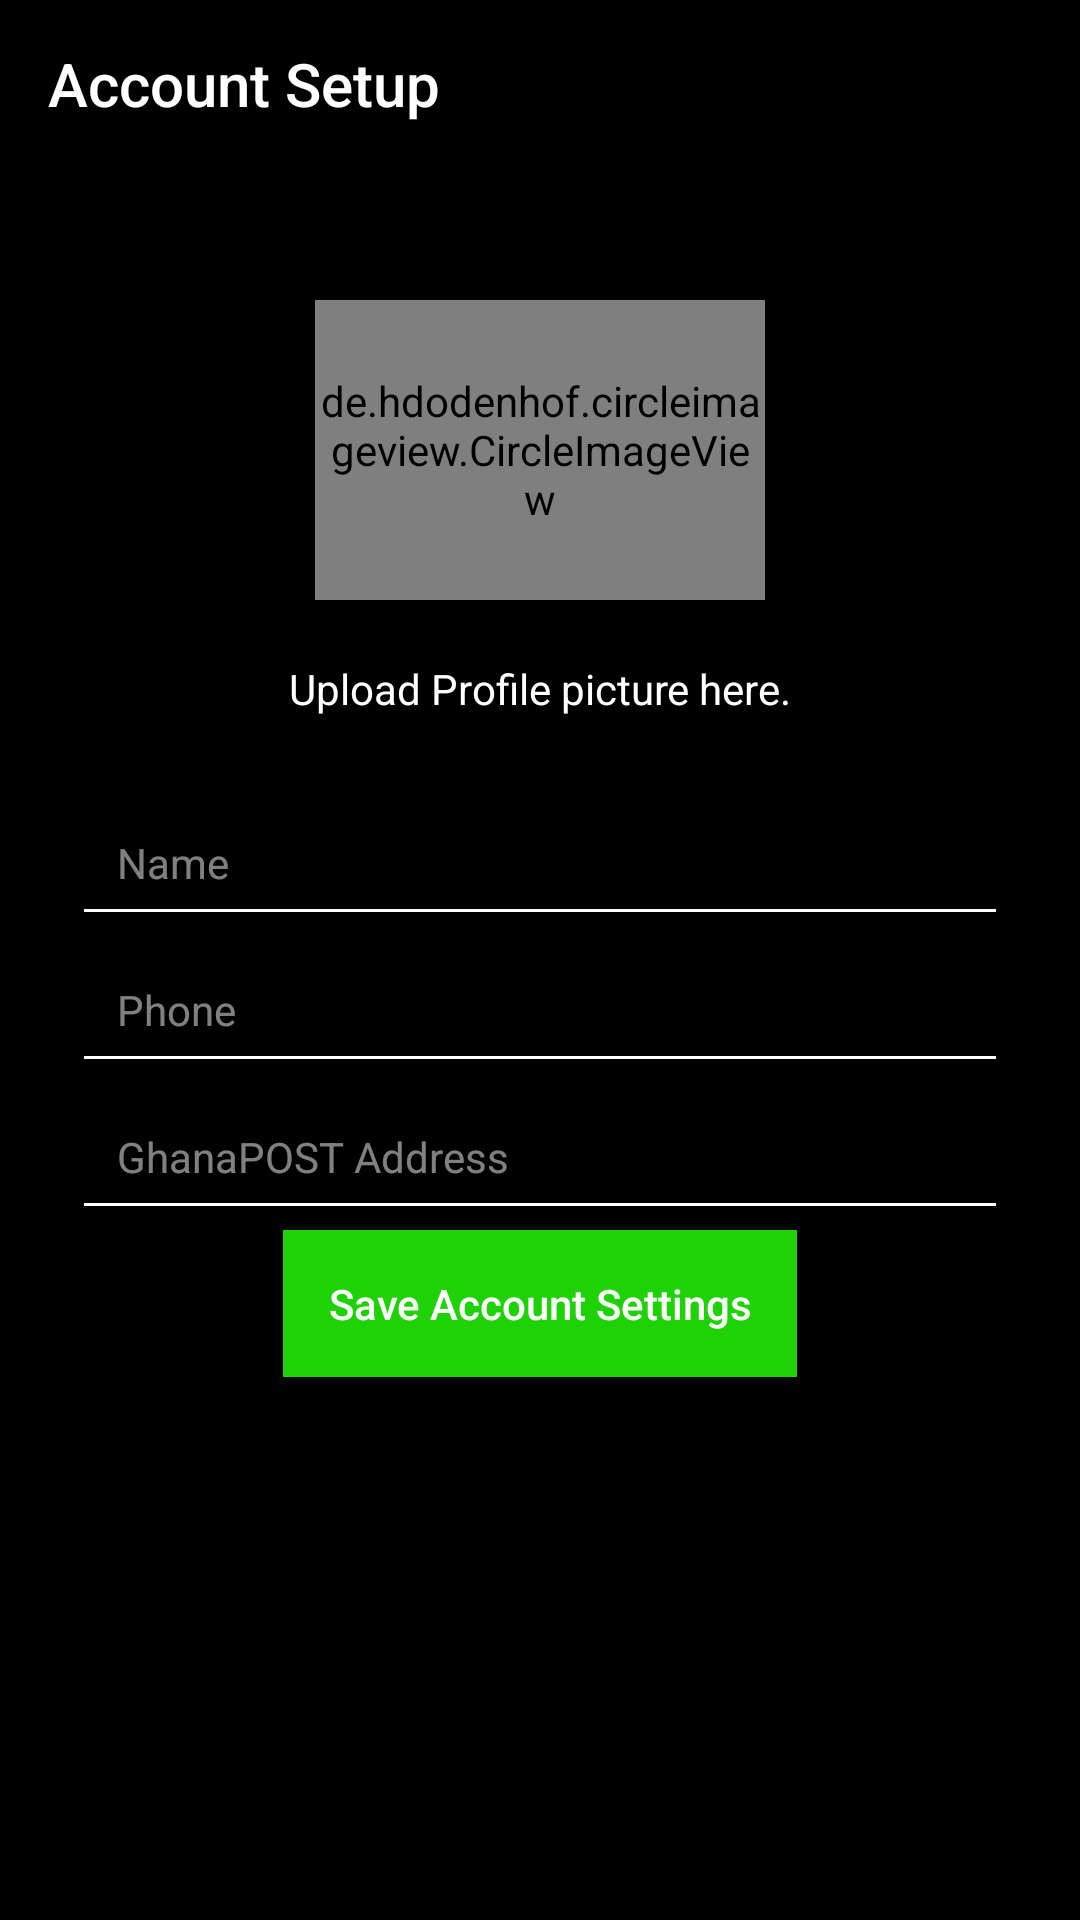

Write the Android layout XML for this screen, with the resource values it uses.
<!-- AndroidManifest.xml: application theme AppTheme -->
<!-- res/layout/activity_setup.xml -->
<?xml version="1.0" encoding="utf-8"?>
<android.support.constraint.ConstraintLayout xmlns:android="http://schemas.android.com/apk/res/android"
    xmlns:app="http://schemas.android.com/apk/res-auto"
    xmlns:tools="http://schemas.android.com/tools"
    android:layout_width="match_parent"
    android:layout_height="match_parent"
    android:background="@color/colorPrimary"
    tools:context="com.prd.SetupActivity">

    <android.support.v7.widget.Toolbar
        android:id="@+id/setupToolbar"
        android:layout_width="match_parent"
        android:layout_height="wrap_content"
        android:background="@color/colorPrimaryDark"
        app:layout_constraintEnd_toEndOf="parent"
        app:layout_constraintStart_toStartOf="parent"
        app:layout_constraintTop_toTopOf="parent"
        app:title="Account Setup"
        app:titleTextColor="@android:color/white" />

    <de.hdodenhof.circleimageview.CircleImageView
        android:id="@+id/setup_image"
        android:layout_width="150dp"
        android:layout_height="100dp"
        android:layout_marginEnd="8dp"
        android:layout_marginStart="8dp"
        android:layout_marginTop="28dp"
        android:src="@drawable/dfltpimg"
        app:layout_constraintEnd_toEndOf="parent"
        app:layout_constraintStart_toStartOf="parent"
        app:layout_constraintTop_toBottomOf="@+id/setup_progress" />

    <TextView
        android:id="@+id/textView3"
        android:layout_width="wrap_content"
        android:layout_height="wrap_content"
        android:layout_marginEnd="8dp"
        android:layout_marginStart="8dp"
        android:layout_marginTop="20dp"
        android:text="Upload Profile picture here."
        android:textColor="@android:color/white"
        app:layout_constraintEnd_toEndOf="parent"
        app:layout_constraintStart_toStartOf="parent"
        app:layout_constraintTop_toBottomOf="@+id/setup_image" />

    <EditText
        android:id="@+id/setup_name"
        android:layout_width="0dp"
        android:layout_height="wrap_content"
        android:layout_marginEnd="24dp"
        android:layout_marginStart="24dp"
        android:layout_marginTop="24dp"
        android:backgroundTint="@android:color/white"
        android:ems="10"
        android:hint="Name"
        android:inputType="textPersonName"
        android:padding="15dp"
        android:textColor="@android:color/white"
        android:textColorHint="@color/whiteTransparentHalf"
        android:textSize="14sp"
        app:layout_constraintEnd_toEndOf="parent"
        app:layout_constraintStart_toStartOf="parent"
        app:layout_constraintTop_toBottomOf="@+id/textView3" />

    <EditText
        android:id="@+id/setup_phone"
        android:layout_width="0dp"
        android:layout_height="wrap_content"
        android:layout_marginEnd="24dp"
        android:layout_marginStart="24dp"
        android:backgroundTint="@android:color/white"
        android:ems="10"
        android:hint="Phone"
        android:inputType="phone"
        android:padding="15dp"
        android:textColor="@android:color/white"
        android:textColorHint="@color/whiteTransparentHalf"
        android:textSize="14sp"
        app:layout_constraintEnd_toEndOf="parent"
        app:layout_constraintStart_toStartOf="parent"
        app:layout_constraintTop_toBottomOf="@+id/setup_name" />

    <EditText
        android:id="@+id/setup_address"
        android:layout_width="0dp"
        android:layout_height="wrap_content"
        android:layout_marginEnd="24dp"
        android:layout_marginStart="24dp"
        android:backgroundTint="@android:color/white"
        android:ems="10"
        android:hint="GhanaPOST Address"
        android:inputType="textPersonName"
        android:padding="15dp"
        android:textColor="@android:color/white"
        android:textColorHint="@color/whiteTransparentHalf"
        android:textSize="14sp"
        app:layout_constraintEnd_toEndOf="parent"
        app:layout_constraintStart_toStartOf="parent"
        app:layout_constraintTop_toBottomOf="@+id/setup_phone" />

    <Button
        android:id="@+id/setup_btn"
        android:layout_width="wrap_content"
        android:layout_height="wrap_content"
        android:layout_marginEnd="8dp"
        android:layout_marginStart="8dp"
        android:background="@color/green"
        android:padding="15dp"
        android:text="Save Account Settings"
        android:textAllCaps="false"
        android:textColor="@android:color/white"
        app:layout_constraintEnd_toEndOf="parent"
        app:layout_constraintStart_toStartOf="parent"
        app:layout_constraintTop_toBottomOf="@+id/setup_address" />

    <ProgressBar
        android:id="@+id/setup_progress"
        style="?android:attr/progressBarStyleHorizontal"
        android:layout_width="0dp"
        android:layout_height="wrap_content"
        android:indeterminate="true"
        android:visibility="invisible"
        app:layout_constraintEnd_toEndOf="parent"
        app:layout_constraintStart_toStartOf="parent"
        app:layout_constraintTop_toBottomOf="@+id/setupToolbar"
        tools:visibility="invisible" />


</android.support.constraint.ConstraintLayout>
<!-- resources referenced by this layout -->
<resources>
  <color name="colorPrimary">#000000</color>
  <color name="colorPrimaryDark">#000000</color>
  <color name="green">#1fd207</color>
  <color name="whiteTransparentHalf">#80ffffff</color>
  <style name="AppTheme" parent="Theme.AppCompat.Light.NoActionBar">
          
          <item name="colorPrimary">@color/colorPrimary</item>
          <item name="colorPrimaryDark">@color/colorPrimaryDark</item>
          <item name="colorAccent">@color/colorAccent</item>
      </style>
  <color name="colorAccent">#2144e2</color>
</resources>
